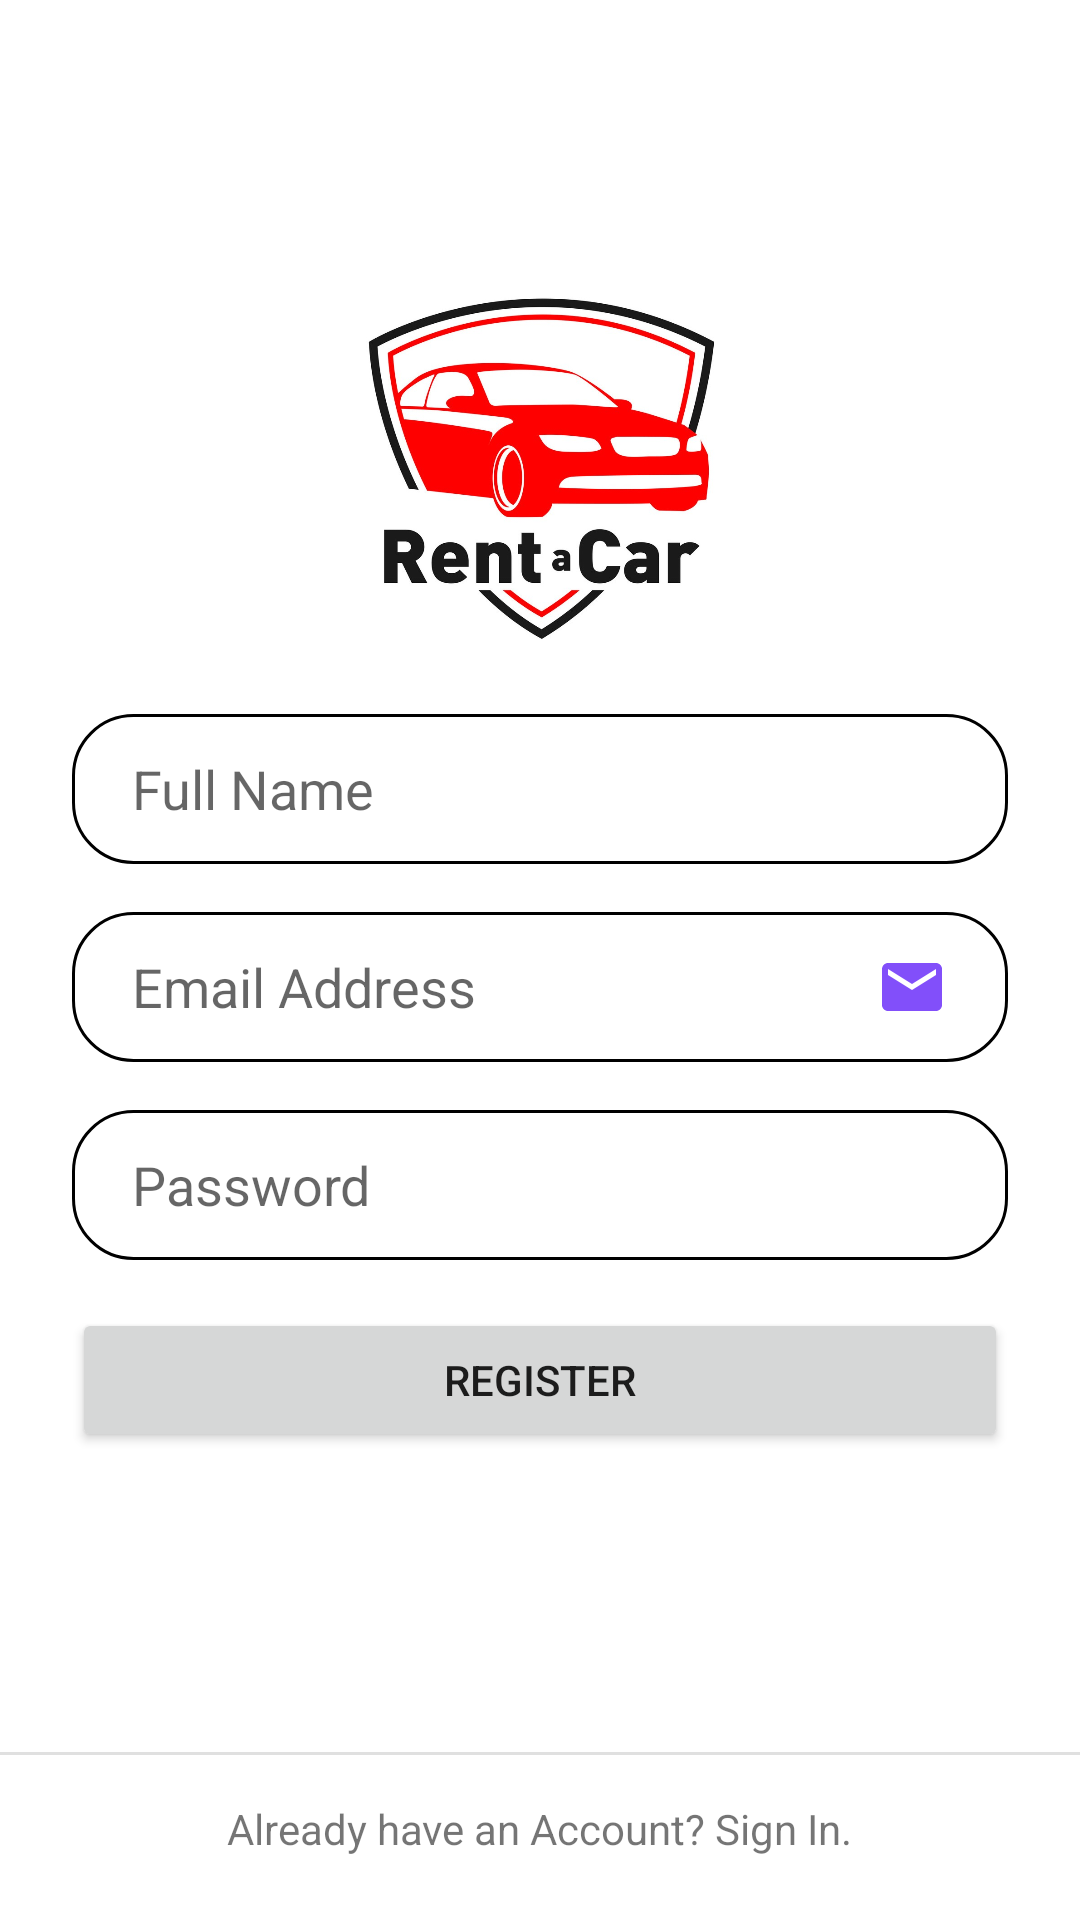

Here is an Android app screen rendered from its layout file. Give the layout XML and the strings, colors and styles it references.
<!-- AndroidManifest.xml: application theme Theme.InstagramMwitu -->
<!-- res/layout/activity_register.xml -->
<?xml version="1.0" encoding="utf-8"?>
<androidx.constraintlayout.widget.ConstraintLayout xmlns:android="http://schemas.android.com/apk/res/android"
    xmlns:app="http://schemas.android.com/apk/res-auto"
    xmlns:tools="http://schemas.android.com/tools"
    android:layout_width="match_parent"
    android:layout_height="match_parent"
    android:gravity="center"
    tools:context=".RegisterActivity">

    <ImageView
        android:id="@+id/imageView3"
        android:layout_width="150dp"
        android:layout_height="150dp"
        android:layout_marginTop="80dp"
        app:layout_constraintEnd_toEndOf="parent"
        app:layout_constraintStart_toStartOf="parent"
        app:layout_constraintTop_toTopOf="parent"
        app:srcCompat="@drawable/thelogo" />

    <EditText
        android:id="@+id/editTextName"
        android:layout_width="0dp"
        android:layout_height="wrap_content"
        android:singleLine="true"
        android:layout_marginStart="24dp"
        android:layout_marginTop="8dp"
        android:layout_marginEnd="24dp"
        android:paddingLeft="20dp"
        android:paddingRight="20dp"
        android:background="@drawable/edit_text_background"
        android:ems="10"
        android:hint="Full Name"
        android:drawableRight="@drawable/ic_person_24"
        android:inputType="textPersonName"
        app:layout_constraintEnd_toEndOf="parent"
        app:layout_constraintStart_toStartOf="parent"
        app:layout_constraintTop_toBottomOf="@+id/imageView3" />

    <EditText
        android:id="@+id/et_Email"
        android:layout_width="0dp"
        android:layout_height="wrap_content"
        android:layout_marginTop="16dp"
        android:singleLine="true"
        android:background="@drawable/edit_text_background"
        android:drawableRight="@drawable/ic_baseline_email_24"
        android:ems="10"
        android:hint="Email Address"
        android:inputType="textEmailAddress"
        android:paddingLeft="20dp"
        android:paddingRight="20dp"
        app:layout_constraintEnd_toEndOf="@+id/editTextName"
        app:layout_constraintStart_toStartOf="@+id/editTextName"
        app:layout_constraintTop_toBottomOf="@+id/editTextName" />

    <EditText
        android:id="@+id/editTextPass"
        android:layout_width="0dp"
        android:layout_height="wrap_content"
        android:layout_marginTop="16dp"
        android:singleLine="true"
        android:background="@drawable/edit_text_background"
        android:drawableRight="@drawable/ic_baseline_lock_24"
        android:drawablePadding="20dp"
        android:ems="10"
        android:hint="Password"
        android:inputType="textPassword"
        android:paddingLeft="20dp"
        android:paddingRight="20dp"
        app:layout_constraintEnd_toEndOf="@+id/et_Email"
        app:layout_constraintStart_toStartOf="@+id/et_Email"
        app:layout_constraintTop_toBottomOf="@+id/et_Email" />

    <Button
        android:id="@+id/btn_register"
        android:layout_width="0dp"
        android:layout_height="wrap_content"
        android:layout_marginTop="16dp"
        android:text="Register"
        app:layout_constraintEnd_toEndOf="@+id/editTextPass"
        app:layout_constraintStart_toStartOf="@+id/editTextPass"
        app:layout_constraintTop_toBottomOf="@+id/editTextPass" />


    <View
        android:id="@+id/divider1"
        android:layout_width="match_parent"
        android:layout_height="1dp"
        android:layout_marginTop="100dp"
        android:background="?android:attr/listDivider"
        app:layout_constraintEnd_toEndOf="parent"
        app:layout_constraintStart_toStartOf="parent"
        app:layout_constraintTop_toBottomOf="@+id/btn_register" />

    <TextView
        android:id="@+id/textView_signUp"
        android:layout_width="wrap_content"
        android:layout_height="wrap_content"
        android:layout_marginTop="16dp"
        android:text="Already have an Account? Sign In."
        android:onClick="toLogin"
        app:layout_constraintEnd_toEndOf="parent"
        app:layout_constraintStart_toStartOf="parent"
        app:layout_constraintTop_toTopOf="@+id/divider1" />

</androidx.constraintlayout.widget.ConstraintLayout>
<!-- resources referenced by this layout -->
<resources>
  <!-- drawable edit_text_background (drawable) -->
  <?xml version="1.0" encoding="utf-8"?>
  <shape xmlns:android="http://schemas.android.com/apk/res/android">
  
      <stroke android:width="1dp" android:color="@color/black"/>
      <size android:height="50dp"/>
      <corners android:radius="20dp"/>
  
  </shape>
  <!-- drawable ic_baseline_email_24 (drawable) -->
  <vector android:height="24dp" android:tint="#824FFA"
      android:viewportHeight="24" android:viewportWidth="24"
      android:width="24dp" xmlns:android="http://schemas.android.com/apk/res/android">
      <path android:fillColor="@android:color/white" android:pathData="M20,4L4,4c-1.1,0 -1.99,0.9 -1.99,2L2,18c0,1.1 0.9,2 2,2h16c1.1,0 2,-0.9 2,-2L22,6c0,-1.1 -0.9,-2 -2,-2zM20,8l-8,5 -8,-5L4,6l8,5 8,-5v2z"/>
  </vector>
  <!-- drawable thelogo: jpg bitmap (drawable, 153664 bytes) -->
  <style name="Theme.InstagramMwitu" parent="Theme.MaterialComponents.DayNight.DarkActionBar">
          
          <item name="colorPrimary">@color/purple_500</item>
          <item name="colorPrimaryVariant">@color/purple_700</item>
          <item name="colorOnPrimary">@color/white</item>
          
          <item name="colorSecondary">@color/teal_200</item>
          <item name="colorSecondaryVariant">@color/teal_700</item>
          <item name="colorOnSecondary">@color/black</item>
          
          <item name="android:statusBarColor" tools:targetApi="l">?attr/colorPrimaryVariant</item>
          
      </style>
  <!-- not gathered from this repository: default colours our renderer supplied (Android Studio template values) -->
  <color name="purple_500">#FF6200EE</color>
  <color name="purple_700">#FF3700B3</color>
  <color name="teal_200">#FF03DAC5</color>
  <color name="teal_700">#FF018786</color>
  <color name="black">#FF000000</color>
  <color name="white">#FFFFFFFF</color>
</resources>
